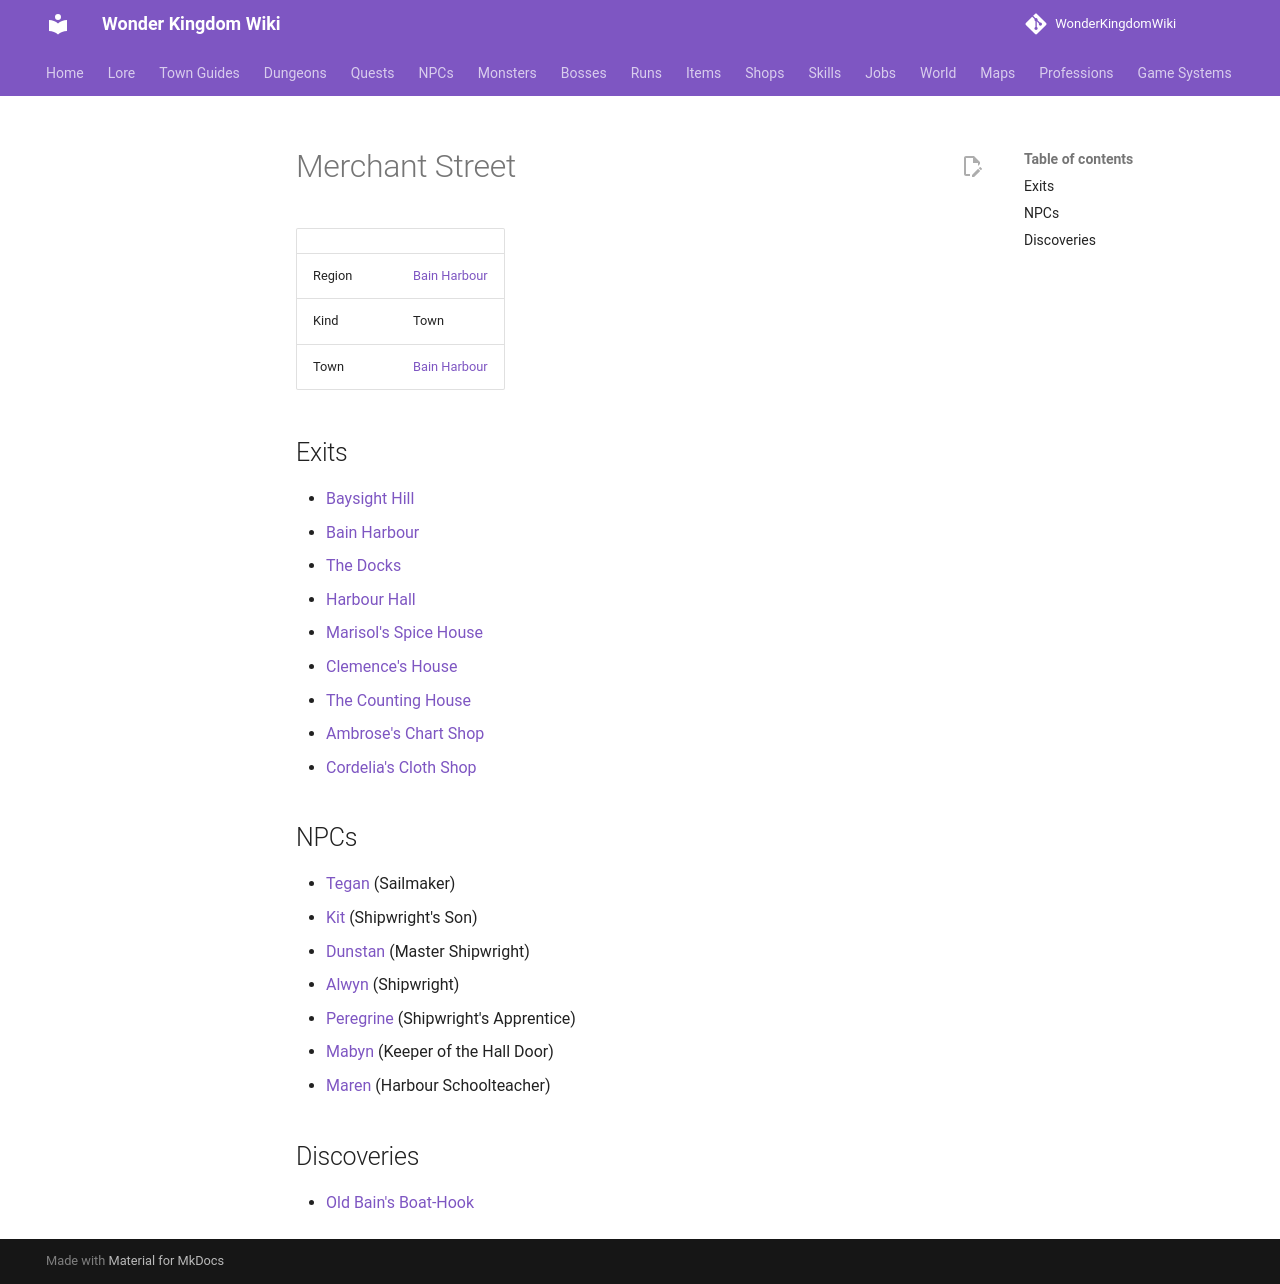

repository: alonohana627/WonderKingdomWiki · page: maps/bain_merchant_street/index.html · generator: mkdocs

<!-- Generated by tools/generate.py from GameLib. Do not edit: changes are overwritten. -->

# Merchant Street

|  |  |
|---|---|
| Region | [Bain Harbour](../world/index.md#bain-harbour) |
| Kind | Town |
| Town | [Bain Harbour](../towns/bain_harbour.md) |

## Exits

- [Baysight Hill](../maps/baysight_hill.md)
- [Bain Harbour](../maps/bain_harbour.md)
- [The Docks](../maps/bain_docks.md)
- [Harbour Hall](../maps/bain_hall.md)
- [Marisol's Spice House](../maps/bain_spice_house.md)
- [Clemence's House](../maps/bain_clinic.md)
- [The Counting House](../maps/bain_counting_house.md)
- [Ambrose's Chart Shop](../maps/bain_chart_shop.md)
- [Cordelia's Cloth Shop](../maps/bain_cloth_shop.md)

## NPCs

- [Tegan](../npcs/tegan.md) (Sailmaker)
- [Kit](../npcs/kit.md) (Shipwright's Son)
- [Dunstan](../npcs/dunstan.md) (Master Shipwright)
- [Alwyn](../npcs/alwyn.md) (Shipwright)
- [Peregrine](../npcs/peregrine.md) (Shipwright's Apprentice)
- [Mabyn](../npcs/mabyn.md) (Keeper of the Hall Door)
- [Maren](../npcs/maren.md) (Harbour Schoolteacher)

## Discoveries

- [Old Bain's Boat-Hook](../world/discoveries.md#old-bains-boat-hook)
